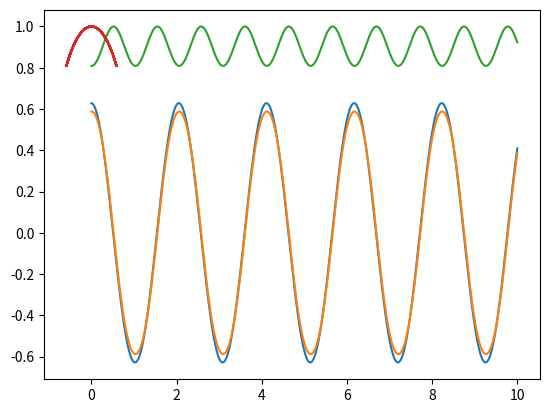

Generate this figure with matplotlib:
#!/usr/bin/env python3
# -*- coding: utf-8 -*-
"""
Created on Sun Nov 10 17:22:07 2019

Physical Pendulum 2

[redacted]
"""

import numpy as np
import scipy as sc
import matplotlib.pyplot as plt

def f(m,ang):
    f=-m*g*np.sin(ang)
    return f

m=2
l=1
v0=0
ang0=(np.pi)/5

vlist=[v0]
anglist=[ang0]


x0=np.sin(ang0)*l
y0=np.cos(ang0)*l

ylist=[y0]
xlist=[x0]


g=9.8

dt=.01
t=0.0

tlist=[t]

i=0
while i<1000:
    t=t+dt
    v0= v0+ (dt/m)*f(m,ang0)
    ang0= ang0+v0*dt
    vlist.append(v0)
    anglist.append(ang0)
    tlist.append(t)
    i=i+1
    

q=0
while q<1000:
    a=np.sin(anglist[q])*l
    b=np.cos(anglist[q])*l
    xlist.append(a)
    ylist.append(b)
    q=q+1
    
period= 2*np.pi*np.sqrt(l/g)    
  

plt.plot(tlist,anglist)
plt.show()

plt.plot(tlist,xlist)
#plt.show()

plt.plot(tlist,ylist) 

plt.show()
plt.plot(xlist,ylist)


stop=0
i=1
while stop==0:
    if anglist[i]>= anglist[0]:
        stop=1
        print("Calculated time period: "+ str(tlist[i]))
    else:
        stop=0
        i=i+1

print("Theoretical time period: "+str(period))